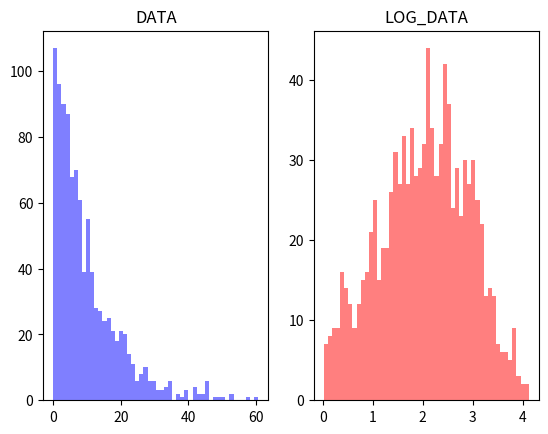

Python code for this plot:
import numpy as np
import matplotlib.pyplot as plt

data = np.random.exponential(scale=10.0, size=1000)
               # exponential : 지수함수
                     # scale : 지수분포도에서 평균을 10.0으로 지정
                     # size  : 생성하려는 데이터 수
                     # > 무작위적으로 지수분포 평균 10.0을 가지도록 1000개의 데이터 생성

# print(data)
print(data.shape)                   # (1000,)
print(np.max(data), np.min(data))   # 73.86990600595156 0.0073830833375246535

# 데이터를 로그형태로 변환
log_data = np.log1p(data) # 데이터 중에 0일 때를 대비해서 데이터에 1 더하기

plt.subplot(1,2,1)
plt.hist(data, bins=50, color='blue', alpha=0.5)
plt.title('DATA')

plt.subplot(1,2,2)
plt.hist(log_data, bins=50, color='red', alpha=0.5)
plt.title('LOG_DATA')

plt.show()

#            분포                              범위      
# DATA     : 축 방향으로 편향된 데이터          0~70     
# LOG_DATA : StandardScaler 느낌 >>            0~4      
#            평균 주변에 많이 분포하도록 변환 | y 값의 경우 예측하고 변환하면 오차가 커짐
                                            # 범위가 몇 십만까지 커지면 그 정도 오차를 감수하는게 성능이 더 좋을수도

re_data = np.expm1(log_data)

# print(re_data)
print(re_data.shape)
print(np.max(re_data), np.min(re_data))